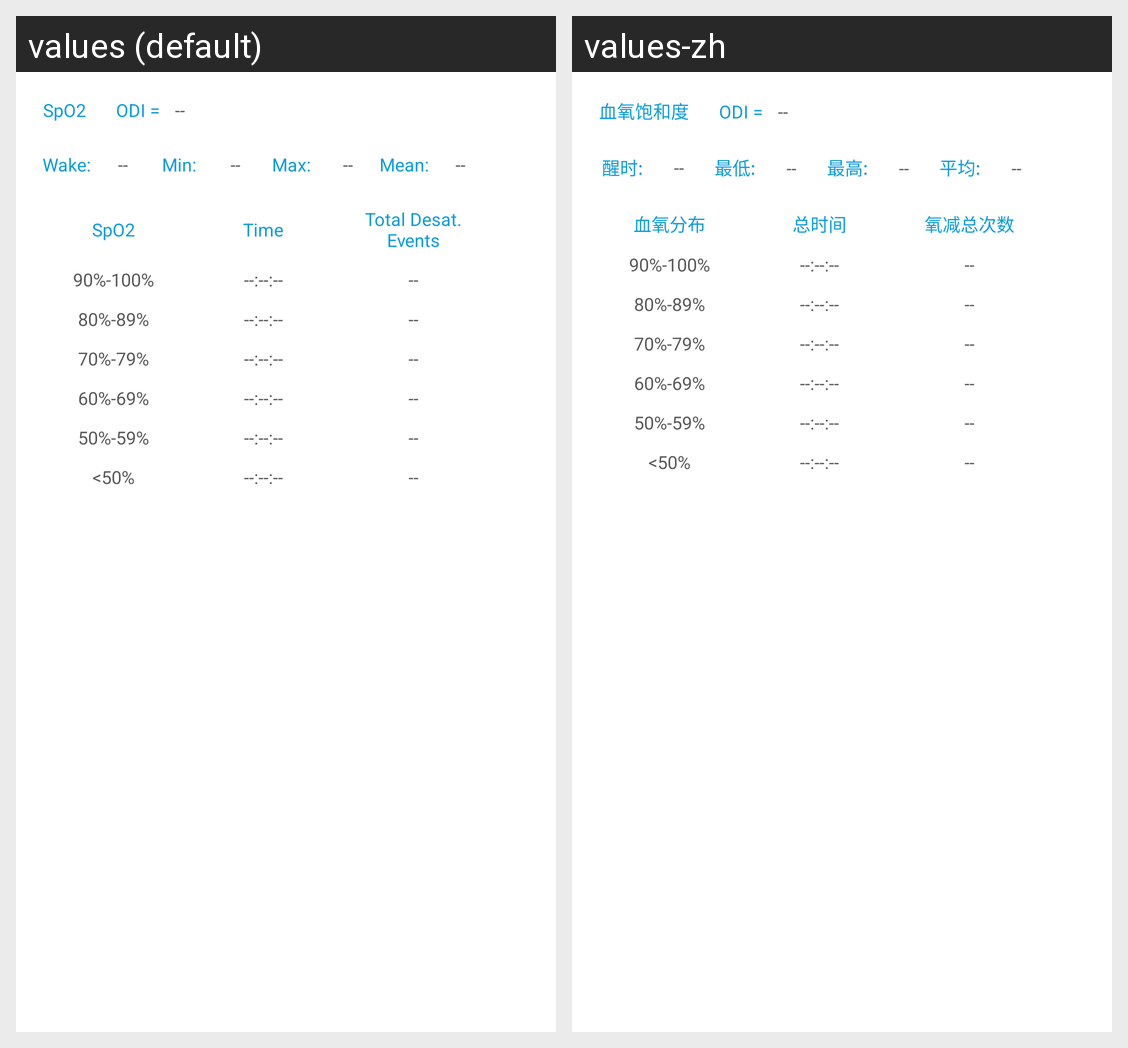

Strings drawn on this Android screen and how each of the app's shown locales translates them:
Android screen res/layout/report_odi_dialog.xml rendered under 2 locales, left to right: values (default), values-zh. Device: Nexus 5 (rendered at 1080×1920; each locale shown at half size, 540×960, under a caption strip naming it); theme AppTheme.
Strings drawn on this screen, with the default value and each locale's value (text and hints the layout hard-codes, and strings that could not be matched under every locale, appear in the picture but are not listed):

blood_oxygen_saturation
  values: SpO2
  values-zh: 血氧饱和度

odi_fs
  values: ODI =
  values-zh: ODI =

when_waking
  values: Wake:
  values-zh: 醒时:

lowest
  values: Min:
  values-zh: 最低:

highest
  values: Max:
  values-zh: 最高:

average
  values: Mean:
  values-zh: 平均:

blood_oxygen_distribution
  values: SpO2
  values-zh: 血氧分布

total_time
  values: Time
  values-zh: 总时间

total_oxygen_reduction
  values: Total Desat. Events
  values-zh: 氧减总次数

bod_90_100
  values: 90%-100%
  values-zh: 90%-100%

bod_80_89
  values: 80%-89%
  values-zh: 80%-89%

bod_70_79
  values: 70%-79%
  values-zh: 70%-79%

bod_60_69
  values: 60%-69%
  values-zh: 60%-69%

bod_50_59
  values: 50%-59%
  values-zh: 50%-59%

bod_less_than_50
  values: <50%
  values-zh: <50%
